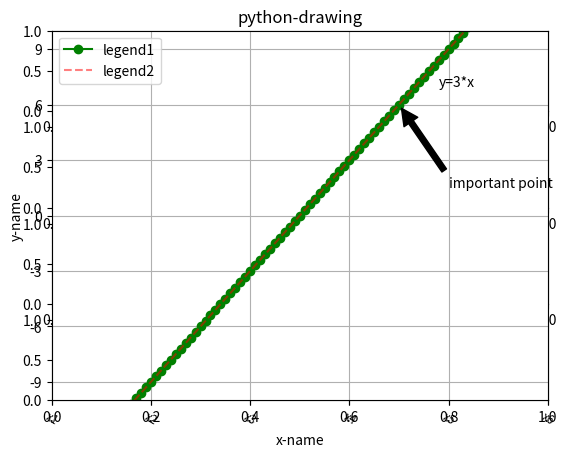

The script that saved this image: (Note: this script raises an exception after producing the figure.)
import matplotlib.pyplot as plt
import numpy as np
import pandas as pd
import matplotlib.pyplot as plt
from matplotlib.ticker import MultipleLocator

#使用numpy产生数据
x=np.arange(-5,5,0.1)
y=x*3

#创建窗口、子图
#方法1：先创建窗口，再创建子图。（一定绘制）
fig = plt.figure(num=1, figsize=(15, 8),dpi=80)     #开启一个窗口，同时设置大小，分辨率
ax1 = fig.add_subplot(2,1,1)  #通过fig添加子图，参数：行数，列数，第几个。
ax2 = fig.add_subplot(2,1,2)  #通过fig添加子图，参数：行数，列数，第几个。
print(fig,ax1,ax2)
#方法2：一次性创建窗口和多个子图。（空白不绘制）
fig,axarr = plt.subplots(4,1)  #开一个新窗口，并添加4个子图，返回子图数组
ax1 = axarr[0]    #通过子图数组获取一个子图
print(fig,ax1)
#方法3：一次性创建窗口和一个子图。（空白不绘制）
ax1 = plt.subplot(1,1,1,facecolor='white')      #开一个新窗口，创建1个子图。facecolor设置背景颜色
print(ax1)
#获取对窗口的引用，适用于上面三种方法
# fig = plt.gcf()   #获得当前figure
# fig=ax1.figure   #获得指定子图所属窗口

# fig.subplots_adjust(left=0)                         #设置窗口左内边距为0，即左边留白为0。

#设置子图的基本元素
ax1.set_title('python-drawing')            #设置图体，plt.title
ax1.set_xlabel('x-name')                    #设置x轴名称,plt.xlabel
ax1.set_ylabel('y-name')                    #设置y轴名称,plt.ylabel
plt.axis([-6,6,-10,10])                  #设置横纵坐标轴范围，这个在子图中被分解为下面两个函数
ax1.set_xlim(-5,5)                           #设置横轴范围，会覆盖上面的横坐标,plt.xlim
ax1.set_ylim(-10,10)                         #设置纵轴范围，会覆盖上面的纵坐标,plt.ylim

xmajorLocator = MultipleLocator(2)   #定义横向主刻度标签的刻度差为2的倍数。就是隔几个刻度才显示一个标签文本
ymajorLocator = MultipleLocator(3)   #定义纵向主刻度标签的刻度差为3的倍数。就是隔几个刻度才显示一个标签文本

ax1.xaxis.set_major_locator(xmajorLocator) #x轴 应用定义的横向主刻度格式。如果不应用将采用默认刻度格式
ax1.yaxis.set_major_locator(ymajorLocator) #y轴 应用定义的纵向主刻度格式。如果不应用将采用默认刻度格式

ax1.xaxis.grid(True, which='major')      #x坐标轴的网格使用定义的主刻度格式
ax1.yaxis.grid(True, which='major')      #x坐标轴的网格使用定义的主刻度格式

ax1.set_xticks([])     #去除坐标轴刻度
ax1.set_xticks((-5,-3,-1,1,3,5))  #设置坐标轴刻度
ax1.set_xticklabels(labels=['x1','x2','x3','x4','x5','x6'],rotation=-30,fontsize='small')  #设置刻度的显示文本，rotation旋转角度，fontsize字体大小

plot1=ax1.plot(x,y,marker='o',color='g',label='legend1')   #点图：marker图标
plot2=ax1.plot(x,y,linestyle='--',alpha=0.5,color='r',label='legend2')   #线图：linestyle线性，alpha透明度，color颜色，label图例文本

ax1.legend(loc='upper left')            #显示图例,plt.legend()
ax1.text(2.8, 7, r'y=3*x')                #指定位置显示文字,plt.text()
ax1.annotate('important point', xy=(2, 6), xytext=(3, 1.5),  #添加标注，参数：注释文本、指向点、文字位置、箭头属性
            arrowprops=dict(facecolor='black', shrink=0.05),
            )
#显示网格。which参数的值为major(只绘制大刻度)、minor(只绘制小刻度)、both，默认值为major。axis为'x','y','both'
ax1.grid(b=True,which='major',axis='both',alpha= 0.5,color='skyblue',linestyle='--',linewidth=2)

axes1 = plt.axes([.2, .3, .1, .1], facecolor='y')       #在当前窗口添加一个子图，rect=[左, 下, 宽, 高]，是使用的绝对布局，不和以存在窗口挤占空间
axes1.plot(x,y)  #在子图上画图
plt.savefig('aa.jpg',dpi=400,bbox_inches='tight')   #savefig保存图片，dpi分辨率，bbox_inches子图周边白色空间的大小
plt.show()    #打开窗口，对于方法1创建在窗口一定绘制，对于方法2方法3创建的窗口，若坐标系全部空白，则不绘制


#一个窗口，多个图，多条数据
sub1=plt.subplot(211,facecolor=(0.1843,0.3098,0.3098))  #将窗口分成2行1列，在第1个作图，并设置背景色
sub2=plt.subplot(212)   #将窗口分成2行1列，在第2个作图
sub1.plot(x,y)          #绘制子图
sub2.plot(x,y)          #绘制子图

axes1 = plt.axes([.2, .3, .1, .1], facecolor='y')  #添加一个子坐标系，rect=[左, 下, 宽, 高]
plt.plot(x,y)           #绘制子坐标系，
axes2 = plt.axes([0.7, .2, .1, .1], facecolor='y')  #添加一个子坐标系，rect=[左, 下, 宽, 高]
plt.plot(x,y)
plt.show()


fig = plt.figure(2)                                #新开一个窗口
ax1 = fig.add_subplot(1,2,1,polar=True)                  #启动一个极坐标子图
theta=np.arange(0,2*np.pi,0.02)              #角度数列值
ax1.plot(theta,2*np.ones_like(theta),lw=2)   #画图，参数：角度，半径，lw线宽
ax1.plot(theta,theta/6,linestyle='--',lw=2)           #画图，参数：角度，半径，linestyle样式，lw线宽

ax2 = fig.add_subplot(1,2,2,polar=True)                  #启动一个极坐标子图
ax2.plot(theta,np.cos(5*theta),linestyle='--',lw=2)
ax2.plot(theta,2*np.cos(4*theta),lw=2)

ax2.set_rgrids(np.arange(0.2,2,0.2),angle=45)   #距离网格轴，轴线刻度和显示位置
ax2.set_thetagrids([0,45,90])                   #角度网格轴，范围0-360度

plt.show()


plt.figure(3)
x_index = np.arange(5)   #柱的索引
x_data = ('A', 'B', 'C', 'D', 'E')
y1_data = (20, 35, 30, 35, 27)
y2_data = (25, 32, 34, 20, 25)
bar_width = 0.35   #定义一个数字代表每个独立柱的宽度

rects1 = plt.bar(x_index, y1_data, width=bar_width,alpha=0.4, color='b',label='legend1')            #参数：左偏移、高度、柱宽、透明度、颜色、图例
rects2 = plt.bar(x_index + bar_width, y2_data, width=bar_width,alpha=0.5,color='r',label='legend2') #参数：左偏移、高度、柱宽、透明度、颜色、图例
#关于左偏移，不用关心每根柱的中心不中心，因为只要把刻度线设置在柱的中间就可以了
plt.xticks(x_index + bar_width/2, x_data)   #x轴刻度线
plt.legend()    #显示图例
plt.tight_layout()  #自动控制图像外部边缘，此方法不能够很好的控制图像间的间隔
plt.show()


fig,(ax0,ax1) = plt.subplots(nrows=2,figsize=(9,6))     #在窗口上添加2个子图
sigma = 1   #标准差
mean = 0    #均值
x=mean+sigma*np.random.randn(10000)   #正态分布随机数
ax0.hist(x,bins=40,histtype='bar',facecolor='yellowgreen',alpha=0.75)   #normed是否归一化，histtype直方图类型，facecolor颜色，alpha透明度
ax1.hist(x,bins=20,histtype='bar',facecolor='pink',alpha=0.75,cumulative=True,rwidth=0.8) #bins柱子的个数,cumulative是否计算累加分布，rwidth柱子宽度
plt.show()  #所有窗口运行



fig = plt.figure(4)          #添加一个窗口
ax =fig.add_subplot(1,1,1)   #在窗口上添加一个子图
x=np.random.random(100)      #产生随机数组
y=np.random.random(100)      #产生随机数组
ax.scatter(x,y,s=x*1000,c='y',marker=(5,1),alpha=0.5,lw=2,facecolors='none')  #x横坐标，y纵坐标，s图像大小，c颜色，marker图片，lw图像边框宽度
plt.show()  #所有窗口运行


fig = plt.figure(5)
ax=fig.add_subplot(1,1,1,projection='3d')     #绘制三维图

x,y=np.mgrid[-2:2:20j,-2:2:20j]  #获取x轴数据，y轴数据
z=x*np.exp(-x**2-y**2)   #获取z轴数据

ax.plot_surface(x,y,z,rstride=2,cstride=1,cmap=plt.cm.coolwarm,alpha=0.8)  #绘制三维图表面
ax.set_xlabel('x-name')     #x轴名称
ax.set_ylabel('y-name')     #y轴名称
ax.set_zlabel('z-name')     #z轴名称

plt.show()


fig = plt.figure(6)   #创建一个窗口
ax=fig.add_subplot(1,1,1)   #添加一个子图
rect1 = plt.Rectangle((0.1,0.2),0.2,0.3,color='r')  #创建一个矩形，参数：(x,y),width,height
circ1 = plt.Circle((0.7,0.2),0.15,color='r',alpha=0.3)  #创建一个椭圆，参数：中心点，半径，默认这个圆形会跟随窗口大小进行长宽压缩
pgon1 = plt.Polygon([[0.45,0.45],[0.65,0.6],[0.2,0.6]])  #创建一个多边形，参数：每个顶点坐标

ax.add_patch(rect1)  #将形状添加到子图上
ax.add_patch(circ1)  #将形状添加到子图上
ax.add_patch(pgon1)  #将形状添加到子图上

fig.canvas.draw()  #子图绘制
plt.show()